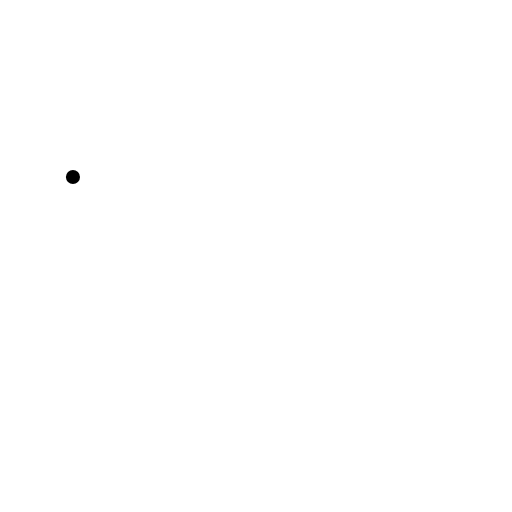
t = 0.00 s
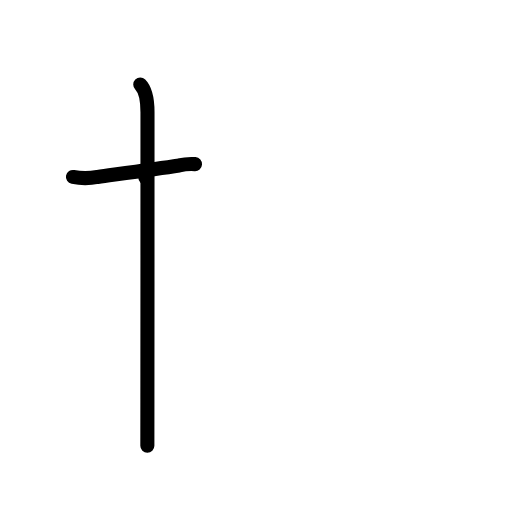
t = 2.25 s
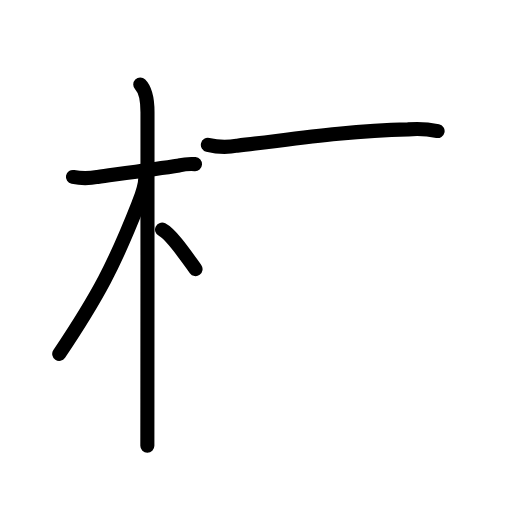
t = 4.50 s
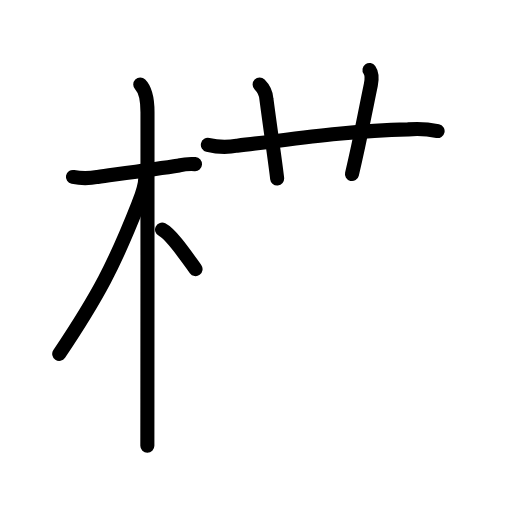
t = 6.50 s
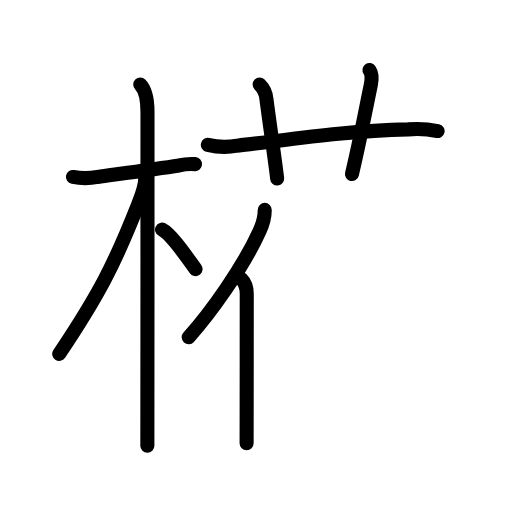
t = 8.75 s
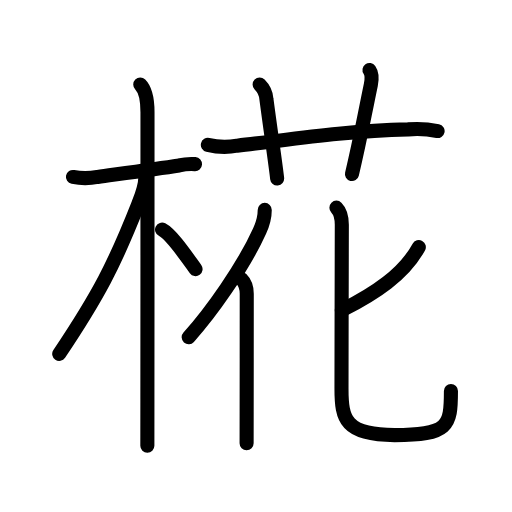
t = 11.00 s

The animated SVG that drew these frames (rendered in a browser with its animation timeline set to each time). Animation: 21 SMIL elements (animate=21); one cycle of 11.00 s.

<?xml version="1.0" encoding="UTF-8"?>
<!--
AniKanjiVG is licensed by CC-BY-SA Paul C. Sommerhoff (https://bitbucket.org/sommerhoff/anikanjivg).
AniKanjiVG uses KanjiVG which is licensed by CC-BY-SA Ulrich Apel (http://kanjivg.tagaini.net).
See also http://creativecommons.org/licenses/by-sa/3.0/
-->
<svg xmlns:kvg='http://kanjivg.tagaini.net' xmlns='http://www.w3.org/2000/svg' width='109' height='109' viewBox='0 0 109 109' style='fill:none;stroke:#000000;stroke-width:3;stroke-linecap:round;stroke-linejoin:round;' id="kvg:kanji_0691b"><g id="kvg:0691b" kvg:element="椛"><g id="kvg:0691b-g1" kvg:element="木" kvg:position="left" kvg:radical="general"><path id="kvg:0691b-s1" kvg:type="㇐" d="M 15.53,37.67 c 1.76,0.35 3.51,0.34 5.25,-0.01 4.47,-0.62 12.18,-1.65 17.35,-2.44 1.12,-0.27 2.25,-0.36 3.39,-0.28"><animate attributeName="d" begin="0.0s" dur="1.0s" from="M 15.53,37.67 C 15.53,37.67 , 15.53,37.67 , 15.53,37.67 " to="M 15.53,37.67 c 1.76,0.35 3.51,0.34 5.25,-0.01 4.47,-0.62 12.18,-1.65 17.35,-2.44 1.12,-0.27 2.25,-0.36 3.39,-0.28" />
</path>
<path id="kvg:0691b-s2" kvg:type="㇑" d="M 29.86,18 c 1.01,1.01 1.54,3 1.54,5.92 0,2.56 0,41.82 -0.02,61.08 0,4.8 -0.01,8.38 -0.01,9.88"><animate attributeName="d" begin="1.0s" dur="1.0s" from="M 29.86,18 C 29.86,18 , 29.86,18 , 29.86,18 " to="M 29.86,18 c 1.01,1.01 1.54,3 1.54,5.92 0,2.56 0,41.82 -0.02,61.08 0,4.8 -0.01,8.38 -0.01,9.88" />
<animate attributeName="d" begin="0s" dur="1.0s" from="M-100,-100" to="M-100,-100" />
</path>
<path id="kvg:0691b-s3" kvg:type="㇒" d="M 30.94,37.78 c 0,1.97 -0.69,3.59 -1.5,5.66 -5.06,12.87 -8.49,19.46 -16.83,31.9"><animate attributeName="d" begin="2.0s" dur="1.0s" from="M 30.94,37.78 C 30.94,37.78 , 30.94,37.78 , 30.94,37.78 " to="M 30.94,37.78 c 0,1.97 -0.69,3.59 -1.5,5.66 -5.06,12.87 -8.49,19.46 -16.83,31.9" />
<animate attributeName="d" begin="0s" dur="2.0s" from="M-100,-100" to="M-100,-100" />
</path>
<path id="kvg:0691b-s4" kvg:type="㇔/㇏" d="M 34.5,48.88 c 2,1.03 5,5.47 7.13,8.41"><animate attributeName="d" begin="3.0s" dur="1.0s" from="M 34.5,48.88 C 34.5,48.88 , 34.5,48.88 , 34.5,48.88 " to="M 34.5,48.88 c 2,1.03 5,5.47 7.13,8.41" />
<animate attributeName="d" begin="0s" dur="3.0s" from="M-100,-100" to="M-100,-100" />
</path>
</g>
<g id="kvg:0691b-g2" kvg:element="花" kvg:position="right"><g id="kvg:0691b-g3" kvg:element="艹" kvg:variant="true" kvg:original="艸" kvg:position="top"><path id="kvg:0691b-s5" kvg:type="㇐" d="M 44.25,30.83 c 2.07,0.51 4.15,0.57 6.25,0.18 10.72,-1.18 22.26,-3.1 36.38,-3.47 2.11,-0.19 4.2,-0.07 6.28,0.36"><animate attributeName="d" begin="4.0s" dur="1.0s" from="M 44.25,30.83 C 44.25,30.83 , 44.25,30.83 , 44.25,30.83 " to="M 44.25,30.83 c 2.07,0.51 4.15,0.57 6.25,0.18 10.72,-1.18 22.26,-3.1 36.38,-3.47 2.11,-0.19 4.2,-0.07 6.28,0.36" />
<animate attributeName="d" begin="0s" dur="4.0s" from="M-100,-100" to="M-100,-100" />
</path>
<path id="kvg:0691b-s6" kvg:type="㇑a" d="M 55.27,17.98 c 0.9,0.9 1.38,1.94 1.45,3.12 0.92,6.98 2.02,14.38 2.28,16.9"><animate attributeName="d" begin="5.0s" dur="1.0s" from="M 55.27,17.98 C 55.27,17.98 , 55.27,17.98 , 55.27,17.98 " to="M 55.27,17.98 c 0.9,0.9 1.38,1.94 1.45,3.12 0.92,6.98 2.02,14.38 2.28,16.9" />
<animate attributeName="d" begin="0s" dur="5.0s" from="M-100,-100" to="M-100,-100" />
</path>
<path id="kvg:0691b-s7" kvg:type="㇑a" d="M 78.66,14.91 c 0.59,0.84 0.55,1.84 0.29,3.13 -1.58,7.6 -2.3,11.85 -4.02,19.01"><animate attributeName="d" begin="6.0s" dur="1.0s" from="M 78.66,14.91 C 78.66,14.91 , 78.66,14.91 , 78.66,14.91 " to="M 78.66,14.91 c 0.59,0.84 0.55,1.84 0.29,3.13 -1.58,7.6 -2.3,11.85 -4.02,19.01" />
<animate attributeName="d" begin="0s" dur="6.0s" from="M-100,-100" to="M-100,-100" />
</path>
</g>
<g id="kvg:0691b-g4" kvg:element="化" kvg:position="bottom"><g id="kvg:0691b-g5" kvg:element="亻" kvg:variant="true" kvg:original="人"><path id="kvg:0691b-s8" kvg:type="㇒" d="M 56.36,44.69 c 0,1.39 -0.54,3.27 -1.08,4.46 -3.51,7.76 -10.47,17.5 -15.11,22.63"><animate attributeName="d" begin="7.0s" dur="1.0s" from="M 56.36,44.69 C 56.36,44.69 , 56.36,44.69 , 56.36,44.69 " to="M 56.36,44.69 c 0,1.39 -0.54,3.27 -1.08,4.46 -3.51,7.76 -10.47,17.5 -15.11,22.63" />
<animate attributeName="d" begin="0s" dur="7.0s" from="M-100,-100" to="M-100,-100" />
</path>
<path id="kvg:0691b-s9" kvg:type="㇑" d="M 51.38,59.38 c 0.81,0.81 1.15,2.03 1.15,3.15 0,6.63 -0.01,17.6 -0.02,25.1 0,2.94 -0.01,5.34 -0.01,6.75"><animate attributeName="d" begin="8.0s" dur="1.0s" from="M 51.38,59.38 C 51.38,59.38 , 51.38,59.38 , 51.38,59.38 " to="M 51.38,59.38 c 0.81,0.81 1.15,2.03 1.15,3.15 0,6.63 -0.01,17.6 -0.02,25.1 0,2.94 -0.01,5.34 -0.01,6.75" />
<animate attributeName="d" begin="0s" dur="8.0s" from="M-100,-100" to="M-100,-100" />
</path>
</g>
<g id="kvg:0691b-g6" kvg:element="匕"><path id="kvg:0691b-s10" kvg:type="㇒" d="M 89.16,52.6 c -3.193536,5.853194 -9.295906,9.86996 -16.381513,13.460665"><animate attributeName="d" begin="9.0s" dur="1.0s" from="M 89.16,52.6 C 89.16,52.6 , 89.16,52.6 , 89.16,52.6 " to="M 89.16,52.6 c -3.193536,5.853194 -9.295906,9.86996 -16.381513,13.460665" />
<animate attributeName="d" begin="0s" dur="9.0s" from="M-100,-100" to="M-100,-100" />
</path>
<path id="kvg:0691b-s11" kvg:type="㇟" d="M 71.62,44.21 c 0.96,0.96 1.15,2.16 1.15,3.64 0,3.25 -0.07,25.94 -0.07,34.91 0,6.49 0.8,9.87 11.3,9.87 11.5,-0.01 12,-1.88 12,-9.37"><animate attributeName="d" begin="10.0s" dur="1.0s" from="M 71.62,44.21 C 71.62,44.21 , 71.62,44.21 , 71.62,44.21 " to="M 71.62,44.21 c 0.96,0.96 1.15,2.16 1.15,3.64 0,3.25 -0.07,25.94 -0.07,34.91 0,6.49 0.8,9.87 11.3,9.87 11.5,-0.01 12,-1.88 12,-9.37" />
<animate attributeName="d" begin="0s" dur="10.0s" from="M-100,-100" to="M-100,-100" />
</path>
</g>
</g>
</g>
</g>
</svg>
